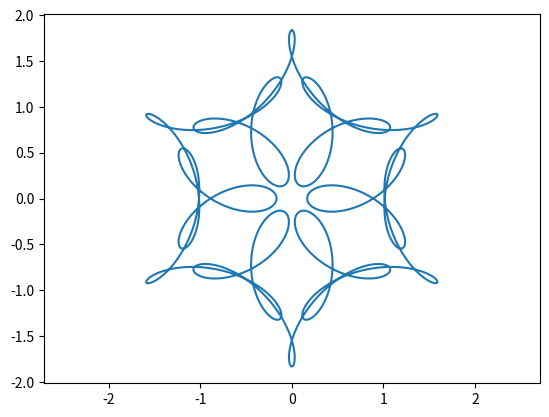

Python code for this plot:
import numpy as np
import matplotlib.pyplot as plt
from numpy import pi
from matplotlib.lines import Line2D

def get_ferris_wheel(curve_const, curve_range):
    t = np.linspace(curve_range[0], curve_range[1], 1000)

    z = np.exp(complex(0,curve_const[0])*t)      \
        + np.exp(complex(0,curve_const[1])*t)/2  \
        + np.exp(complex(0,curve_const[2])*t)/3
    y = z.real
    x = z.imag

    return (x,y)


curve_const = np.array([1, 7, -17])
curve_range = np.array([0, 2*pi])

x, y = get_ferris_wheel(curve_const, curve_range)

fig = plt.figure()
ax = fig.add_subplot(111)


line = Line2D(x, y)
ax.add_line(line)


ax.set_xlim(min(x), max(x))
ax.set_ylim(min(y), max(y))
plt.axis('equal')
plt.show()
